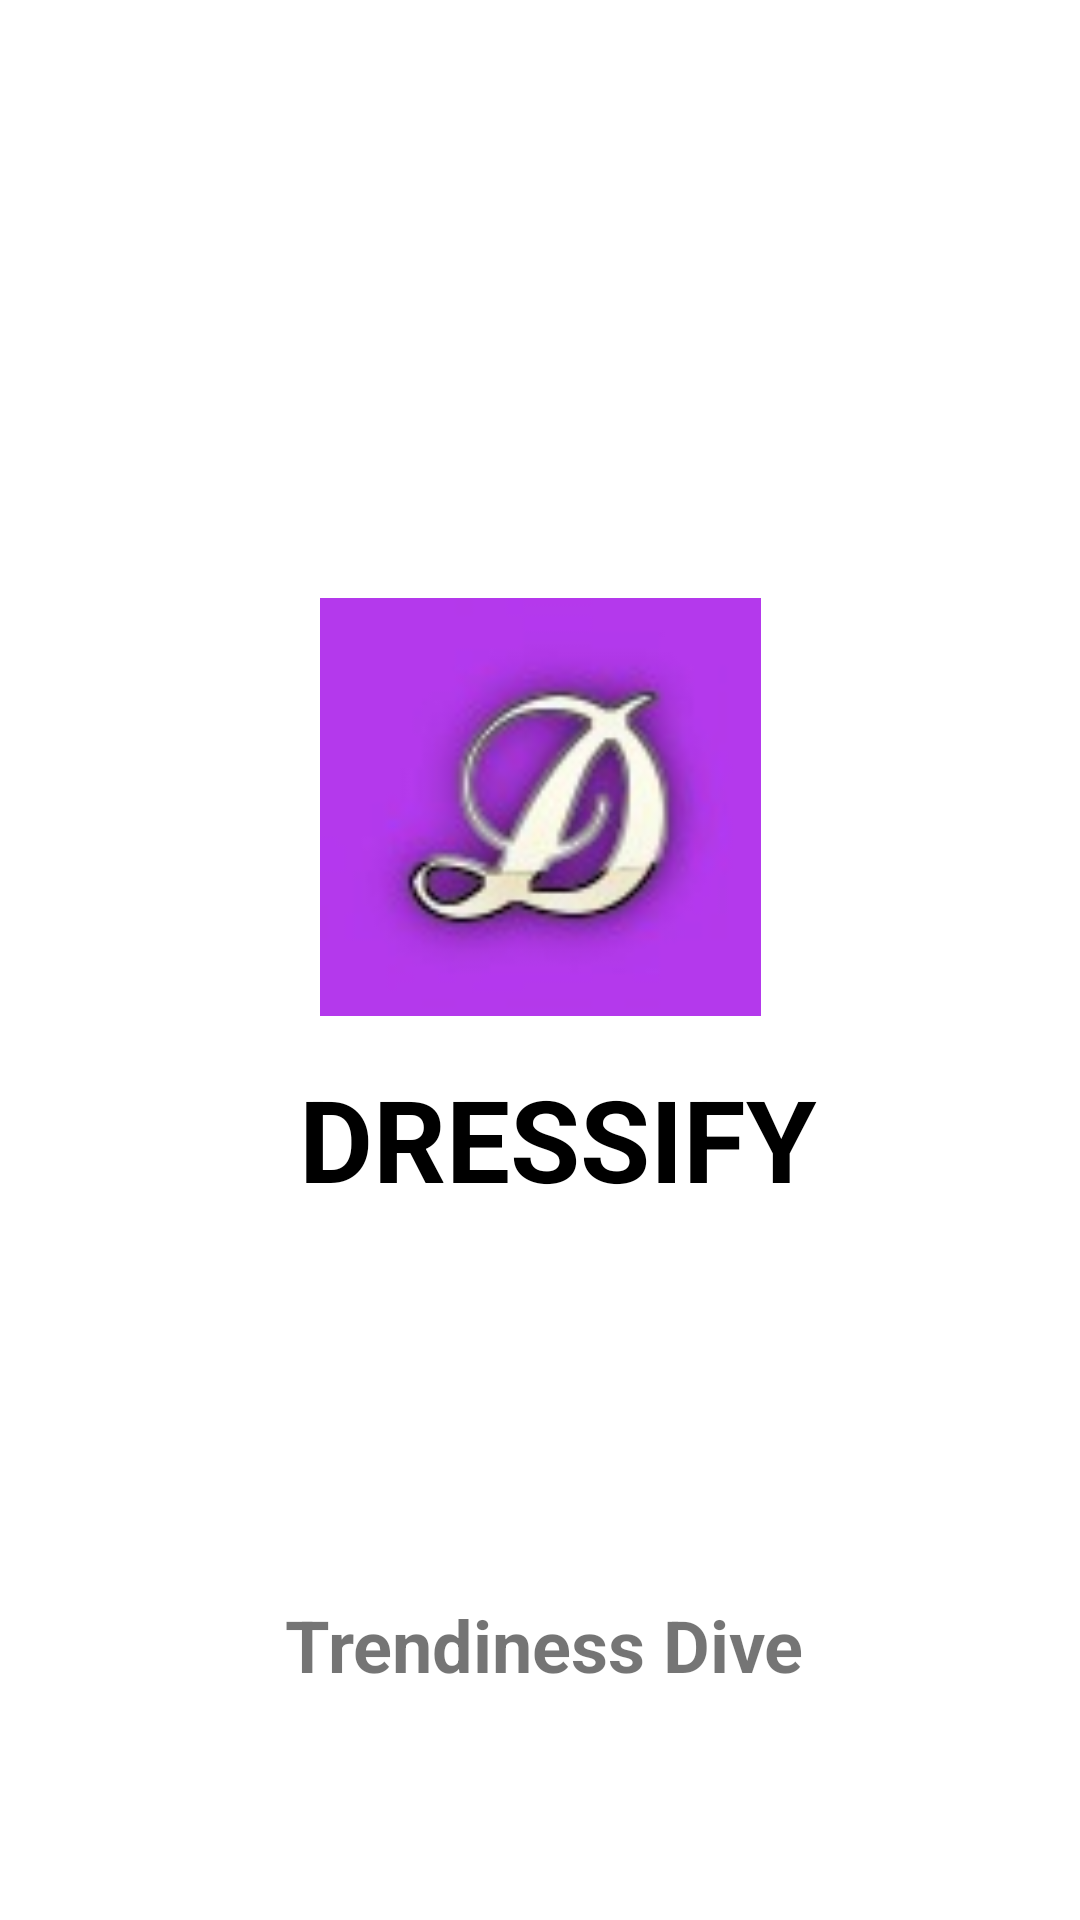

Android layout source for this screen:
<!-- AndroidManifest.xml: application theme Theme.Dresstify -->
<!-- res/layout/activity_splash__screen.xml -->
<?xml version="1.0" encoding="utf-8"?>
<androidx.constraintlayout.widget.ConstraintLayout xmlns:android="http://schemas.android.com/apk/res/android"
    xmlns:app="http://schemas.android.com/apk/res-auto"
    xmlns:tools="http://schemas.android.com/tools"
    android:layout_width="match_parent"
    android:layout_height="match_parent"
    tools:context=".Splash_Screen">

    <ImageView
        android:id="@+id/imageView"
        android:layout_width="147dp"
        android:layout_height="154dp"
        android:layout_marginTop="192dp"
        app:layout_constraintEnd_toEndOf="parent"
        app:layout_constraintStart_toStartOf="parent"
        app:layout_constraintTop_toTopOf="parent"
        app:srcCompat="@mipmap/icon" />

    <TextView
        android:id="@+id/textView4"
        android:layout_width="180dp"
        android:layout_height="54dp"

        android:layout_marginStart="125dp"
        android:layout_marginLeft="125dp"
        android:layout_marginTop="8dp"
        android:layout_marginEnd="106dp"
        android:layout_marginRight="106dp"
        android:text="DRESSIFY"
        android:textSize="38dp"
        android:textStyle="bold"

        android:textColor="@color/black"
        app:layout_constraintEnd_toEndOf="parent"
        app:layout_constraintStart_toStartOf="parent"
        app:layout_constraintTop_toBottomOf="@+id/imageView" />

    <TextView
        android:id="@+id/textView7"
        android:layout_width="wrap_content"
        android:layout_height="wrap_content"
        android:layout_marginStart="125dp"
        android:layout_marginLeft="125dp"
        android:layout_marginTop="124dp"
        android:layout_marginEnd="122dp"
        android:layout_marginRight="122dp"
        android:text="Trendiness Dive"
        android:textSize="24dp"
        android:textStyle="bold"
        app:layout_constraintEnd_toEndOf="parent"
        app:layout_constraintStart_toStartOf="parent"
        app:layout_constraintTop_toBottomOf="@+id/textView4" />
</androidx.constraintlayout.widget.ConstraintLayout>
<!-- resources referenced by this layout -->
<resources>
  <!-- mipmap icon: jpg bitmap (mipmap-xxxhdpi, 2980 bytes) -->
  <style name="Theme.Dresstify" parent="Theme.MaterialComponents.DayNight.DarkActionBar">
          
          <item name="colorPrimary">@color/purple_500</item>
          <item name="colorPrimaryVariant">@color/purple_700</item>
          <item name="colorOnPrimary">@color/white</item>
          
          <item name="colorSecondary">@color/teal_200</item>
          <item name="colorSecondaryVariant">@color/teal_700</item>
          <item name="colorOnSecondary">@color/black</item>
          
          <item name="android:statusBarColor" tools:targetApi="l">?attr/colorPrimaryVariant</item>
          
      </style>
  <!-- not gathered from this repository: default colours our renderer supplied (Android Studio template values) -->
  <color name="purple_500">#FF6200EE</color>
  <color name="purple_700">#FF3700B3</color>
  <color name="teal_200">#FF03DAC5</color>
  <color name="teal_700">#FF018786</color>
  <color name="black">#FF000000</color>
  <color name="white">#FFFFFFFF</color>
</resources>
